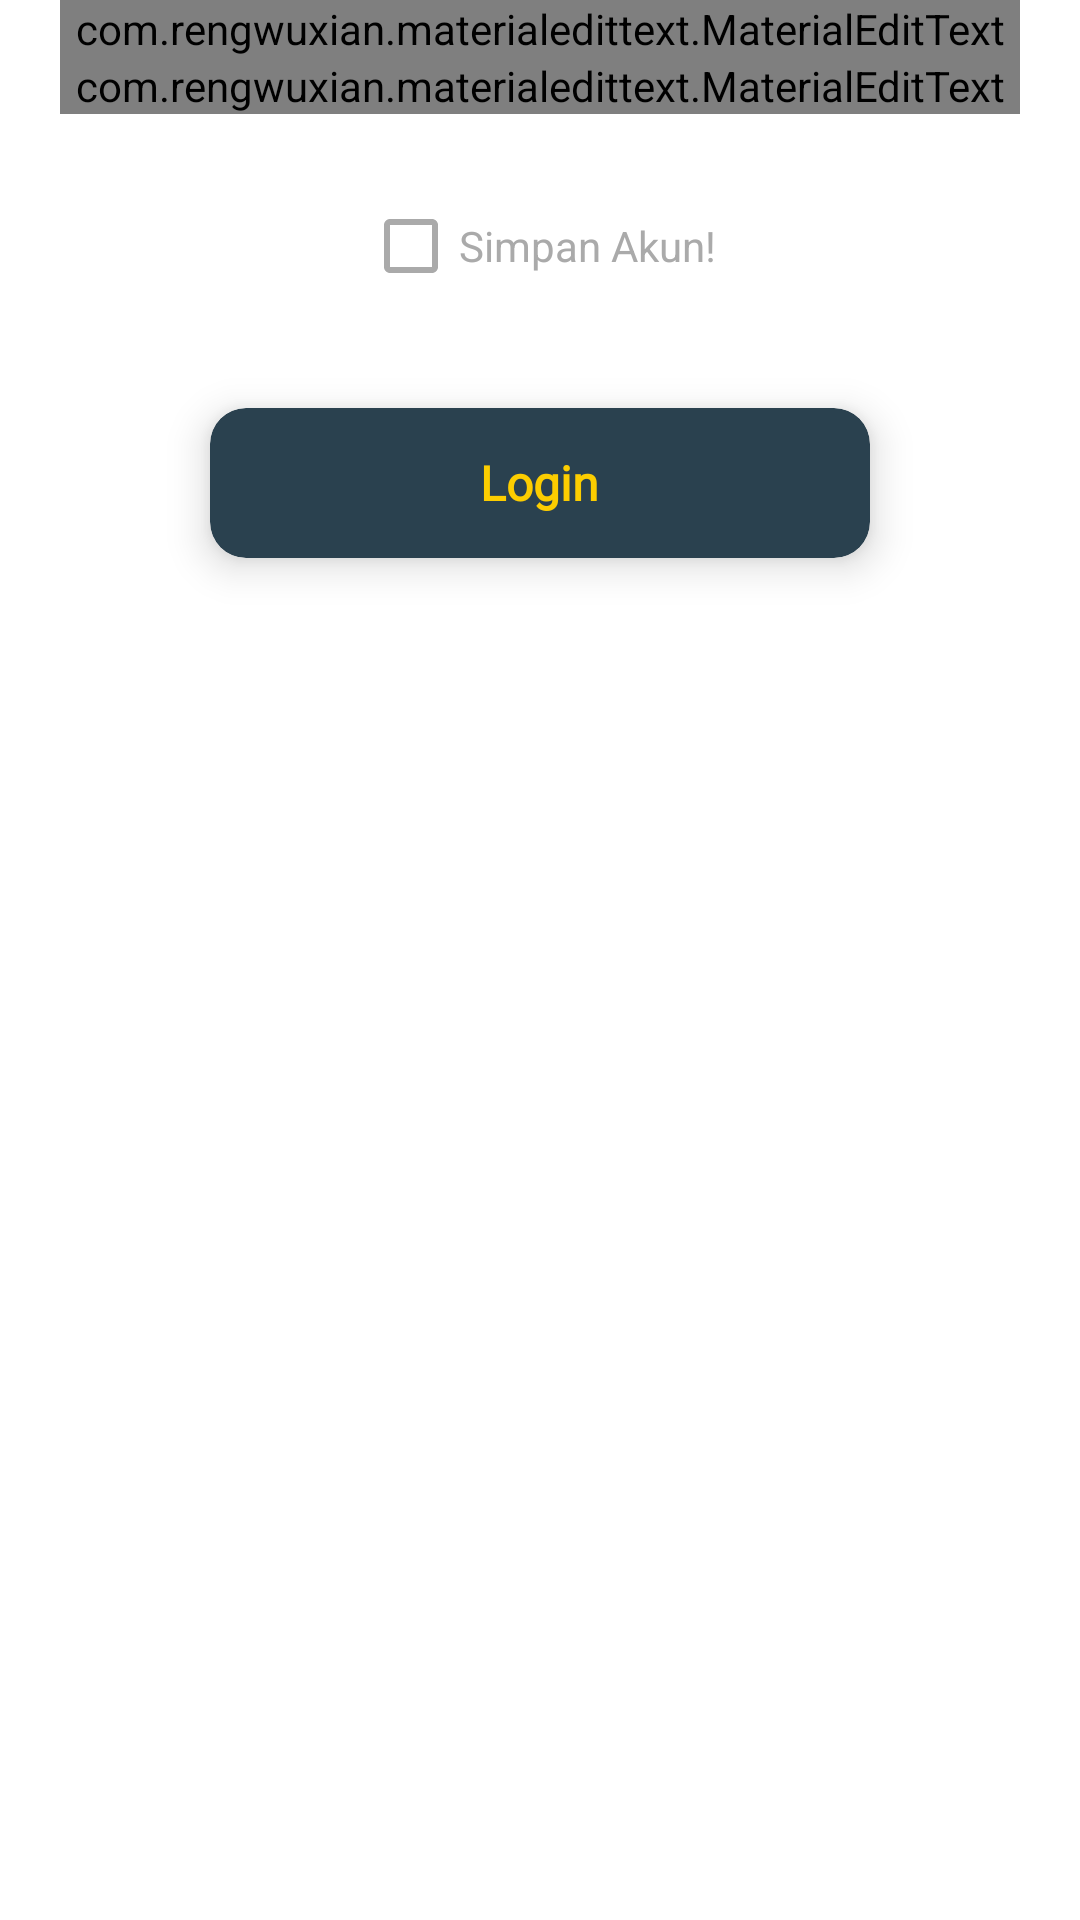

Layout XML and referenced resources for this Android screen:
<!-- AndroidManifest.xml: application theme Theme.AssetControl -->
<!-- res/layout/auth_fragment_login.xml -->
<?xml version="1.0" encoding="utf-8"?>
<RelativeLayout xmlns:android="http://schemas.android.com/apk/res/android"
    xmlns:tools="http://schemas.android.com/tools"
    android:layout_width="match_parent"
    android:layout_height="match_parent"
    xmlns:app="http://schemas.android.com/apk/res-auto"
    tools:context=".pages.auth.LoginFragment">

    
    <LinearLayout
        android:layout_width="match_parent"
        android:layout_height="wrap_content"
        android:orientation="vertical"
        android:layout_marginLeft="20dp"
        android:layout_marginRight="20dp">

        <com.rengwuxian.materialedittext.MaterialEditText
            android:layout_width="match_parent"
            android:layout_height="wrap_content"
            app:met_floatingLabel="highlight"
            android:hint="Email"
            app:met_textColorHint="#BDBDBD"
            app:met_baseColor="@color/white"
            android:fontFamily="@font/muli_semibold"
            app:met_floatingLabelTextColor="@color/attribut"
            app:met_primaryColor="@color/attribut"
            app:met_helperTextColor="@color/attribut"
            android:inputType="textEmailAddress"
            android:id="@+id/email_login"/>

        <com.rengwuxian.materialedittext.MaterialEditText
            android:layout_width="match_parent"
            android:layout_height="wrap_content"
            app:met_floatingLabel="highlight"
            android:hint="Password"
            android:fontFamily="@font/muli_semibold"
            app:met_textColorHint="#BDBDBD"
            app:met_baseColor="@color/white"
            app:met_floatingLabelTextColor="@color/attribut"
            app:met_primaryColor="@color/attribut"
            app:met_helperTextColor="@color/attribut"
            android:inputType="textPassword"
            android:id="@+id/pass_login"/>

        <CheckBox
            android:layout_width="wrap_content"
            android:layout_height="wrap_content"
            android:text="Simpan Akun!"
            android:id="@+id/state"
            android:textColor="@android:color/darker_gray"
            android:buttonTint="@android:color/darker_gray"
            android:layout_gravity="center_horizontal"
            android:layout_marginTop="20dp"
            tools:ignore="HardcodedText,UnusedAttribute" />

        <androidx.cardview.widget.CardView
            android:layout_width="match_parent"
            android:layout_height="50dp"
            app:cardElevation="8dp"
            android:id="@+id/cvLogin"
            app:cardCornerRadius="12dp"
            android:layout_marginTop="30dp"
            android:layout_marginLeft="50dp"
            android:layout_marginRight="50dp"
            android:backgroundTint="@color/light"
            android:layout_marginBottom="20dp">

            <TextView
                android:layout_width="wrap_content"
                android:layout_height="wrap_content"
                android:text="Login"
                android:textSize="16dp"
                android:textStyle="bold"
                android:fontFamily="@font/muli_semibold"
                android:textColor="@color/attribut"
                android:layout_gravity="center"/>

        </androidx.cardview.widget.CardView>

    </LinearLayout>

</RelativeLayout>
<!-- resources referenced by this layout -->
<resources>
  <color name="attribut">#FCCD00</color>
  <color name="light">#2A414F</color>
  <color name="white">#FFFFFF</color>
  <style name="Theme.AssetControl" parent="Theme.MaterialComponents.Light.NoActionBar">
          
          <item name="colorPrimary">@color/dasar</item>
          <item name="colorPrimaryVariant">@color/white</item>
          <item name="colorOnPrimary">@color/light</item>
          
          <item name="colorSecondary">@color/attribut</item>
          <item name="colorSecondaryVariant">@color/bar</item>
          
          <item name="android:statusBarColor" tools:targetApi="l">?attr/colorOnPrimary</item>
          
      </style>
  <color name="dasar">#102733</color>
  <color name="bar">#283F4D</color>
</resources>
